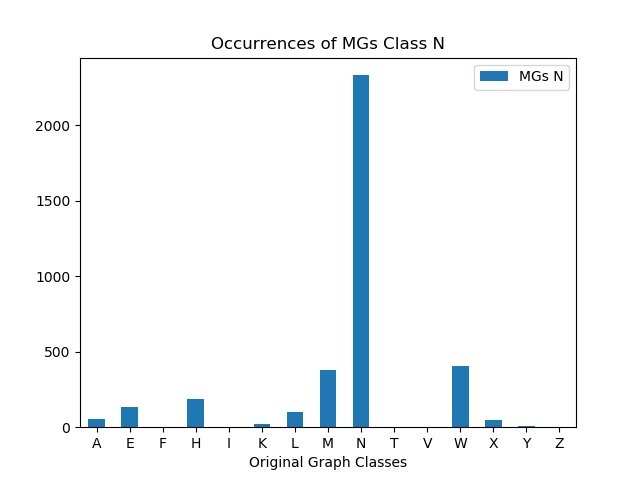

Values plotted in this chart, from the file beside it:
, MGs N
A, 52
E, 132
F, 0
H, 185
I, 0
K, 23
L, 104
M, 379
N, 2333
T, 0
V, 0
W, 404
X, 47
Y, 11
Z, 0
